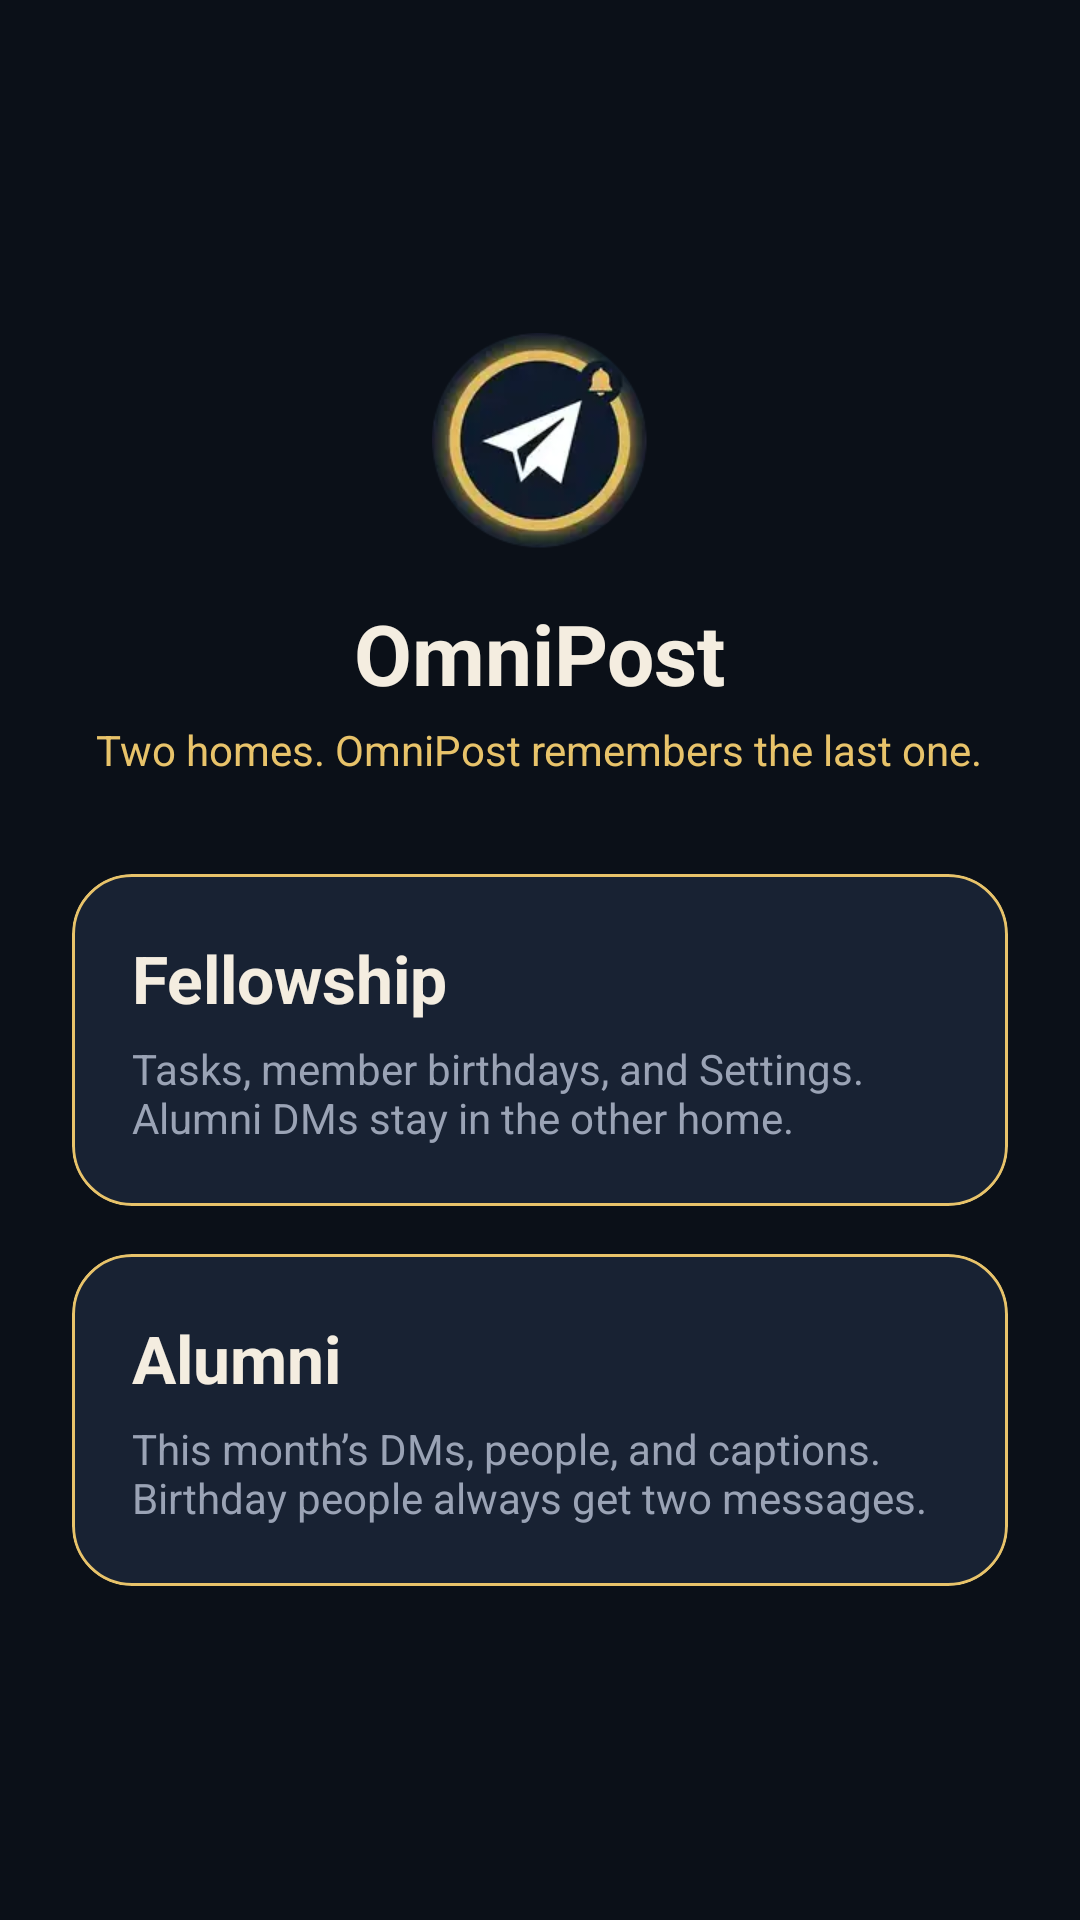

The Android layout XML behind this screen, and the referenced resources:
<!-- AndroidManifest.xml: activity theme AppTheme -->
<!-- res/layout/activity_gate.xml -->
<?xml version="1.0" encoding="utf-8"?>
<LinearLayout xmlns:android="http://schemas.android.com/apk/res/android"
  xmlns:app="http://schemas.android.com/apk/res-auto"
  android:layout_width="match_parent"
  android:layout_height="match_parent"
  android:background="@color/navy_950"
  android:gravity="center"
  android:orientation="vertical"
  android:padding="24dp">

  <ImageView
    android:layout_width="72dp"
    android:layout_height="72dp"
    android:contentDescription="@string/app_name"
    android:src="@mipmap/ic_launcher_round"/>

  <TextView
    android:layout_width="wrap_content"
    android:layout_height="wrap_content"
    android:layout_marginTop="16dp"
    android:text="@string/app_name"
    android:textColor="@color/cream"
    android:textSize="28sp"
    android:textStyle="bold"/>

  <TextView
    android:layout_width="wrap_content"
    android:layout_height="wrap_content"
    android:layout_marginTop="4dp"
    android:gravity="center"
    android:text="@string/home_pick_title"
    android:textColor="@color/gold"
    android:textSize="14sp"/>

  <com.google.android.material.card.MaterialCardView
    android:id="@+id/card_fellowship"
    android:layout_width="match_parent"
    android:layout_height="wrap_content"
    android:layout_marginTop="32dp"
    android:clickable="true"
    android:focusable="true"
    android:foreground="?attr/selectableItemBackground"
    app:cardBackgroundColor="@color/navy_800"
    app:cardCornerRadius="20dp"
    app:cardElevation="0dp"
    app:strokeColor="@color/gold"
    app:strokeWidth="1dp">

    <LinearLayout
      android:layout_width="match_parent"
      android:layout_height="wrap_content"
      android:orientation="vertical"
      android:padding="20dp">

      <TextView
        android:layout_width="match_parent"
        android:layout_height="wrap_content"
        android:text="@string/home_fellowship"
        android:textColor="@color/cream"
        android:textSize="22sp"
        android:textStyle="bold"/>

      <TextView
        android:layout_width="match_parent"
        android:layout_height="wrap_content"
        android:layout_marginTop="6dp"
        android:text="@string/home_pick_fellowship_hint"
        android:textColor="@color/text_muted"
        android:textSize="14sp"/>
    </LinearLayout>
  </com.google.android.material.card.MaterialCardView>

  <com.google.android.material.card.MaterialCardView
    android:id="@+id/card_alumni"
    android:layout_width="match_parent"
    android:layout_height="wrap_content"
    android:layout_marginTop="16dp"
    android:clickable="true"
    android:focusable="true"
    android:foreground="?attr/selectableItemBackground"
    app:cardBackgroundColor="@color/navy_800"
    app:cardCornerRadius="20dp"
    app:cardElevation="0dp"
    app:strokeColor="@color/gold"
    app:strokeWidth="1dp">

    <LinearLayout
      android:layout_width="match_parent"
      android:layout_height="wrap_content"
      android:orientation="vertical"
      android:padding="20dp">

      <TextView
        android:layout_width="match_parent"
        android:layout_height="wrap_content"
        android:text="@string/home_alumni"
        android:textColor="@color/cream"
        android:textSize="22sp"
        android:textStyle="bold"/>

      <TextView
        android:layout_width="match_parent"
        android:layout_height="wrap_content"
        android:layout_marginTop="6dp"
        android:text="@string/home_pick_alumni_hint"
        android:textColor="@color/text_muted"
        android:textSize="14sp"/>
    </LinearLayout>
  </com.google.android.material.card.MaterialCardView>
</LinearLayout>
<!-- resources referenced by this layout -->
<resources>
  <color name="cream">#FFF4EDE0</color>
  <color name="gold">#FFE8C36A</color>
  <color name="navy_800">#FF182233</color>
  <color name="navy_950">#FF0B1018</color>
  <color name="text_muted">#FF9AA3B5</color>
  <!-- mipmap ic_launcher_round: png bitmap (mipmap-hdpi, 9294 bytes) -->
  <string name="app_name">OmniPost</string>
  <string name="home_alumni">Alumni</string>
  <string name="home_fellowship">Fellowship</string>
  <string name="home_pick_alumni_hint">This month’s DMs, people, and captions. Birthday people always get two messages.</string>
  <string name="home_pick_fellowship_hint">Tasks, member birthdays, and Settings. Alumni DMs stay in the other home.</string>
  <string name="home_pick_title">Two homes. OmniPost remembers the last one.</string>
  <style name="AppTheme" parent="Base.AppTheme" />
  <style name="Base.AppTheme" parent="Theme.Material3.Dark.NoActionBar">
      <item name="colorPrimary">@color/gold</item>
      <item name="colorOnPrimary">@color/navy_950</item>
      <item name="colorPrimaryContainer">@color/navy_800</item>
      <item name="colorOnPrimaryContainer">@color/gold</item>
      <item name="colorSecondary">@color/gold_dim</item>
      <item name="colorOnSecondary">@color/navy_950</item>
      <item name="colorSurface">@color/navy_800</item>
      <item name="colorOnSurface">@color/text_primary</item>
      <item name="colorOnSurfaceVariant">@color/text_muted</item>
      <item name="android:statusBarColor">@color/navy_950</item>
      <item name="android:navigationBarColor">@color/navy_950</item>
      <item name="android:windowBackground">@color/navy_950</item>
      <item name="android:windowLightStatusBar">false</item>
      <item name="android:windowOptOutEdgeToEdgeEnforcement" tools:targetApi="35">true</item>
      <item name="materialAlertDialogTheme">@style/OmniPost.Dialog</item>
    </style>
  <color name="gold_dim">#FFB8953E</color>
  <color name="text_primary">#FFF7F3EA</color>
  <style name="OmniPost.Dialog" parent="ThemeOverlay.Material3.MaterialAlertDialog">
      <item name="android:background">@color/navy_800</item>
      <item name="colorSurface">@color/navy_800</item>
      <item name="colorOnSurface">@color/cream</item>
    </style>
</resources>
